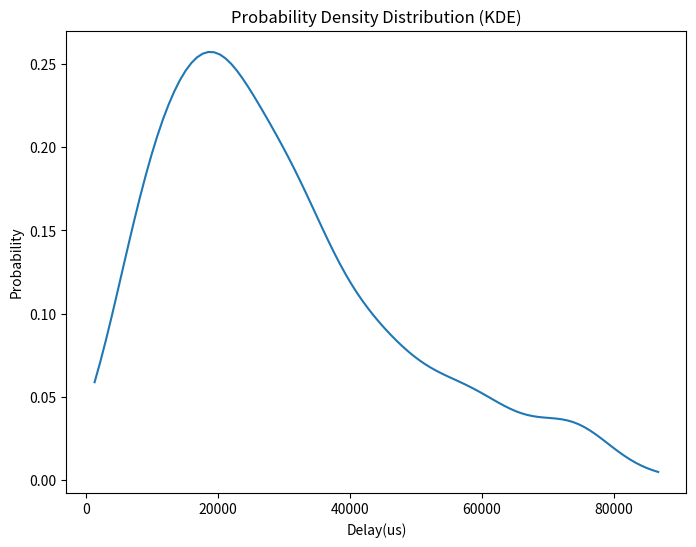

Generate this figure with matplotlib:
import numpy as np
import matplotlib.pyplot as plt
from scipy.stats import gaussian_kde

# 假设离散数值为：
data = np.array(
    [20214.83, 14454.83, 41614.83, 48814.83, 43534.83, 43194.83, 30514.83, 30994.83, 34374.83, 33454.83, 29194.83,
     14774.83, 13854.83, 17574.83, 16554.83, 17514.83, 16834.83, 5554.83, 11394.83, 14534.83, 14574.83, 20274.83,
     43854.83, 61734.83, 60474.83, 65934.83, 68634.83, 61954.83, 60934.83, 60154.83, 45734.83, 22794.83, 42174.83,
     44154.83, 40474.83, 34854.83, 28174.83, 30194.83, 23274.83, 27814.83, 29734.83, 28374.83, 21354.83, 29034.83,
     36954.83, 37774.83, 37914.83, 42454.83, 44094.83, 45494.83, 31074.83, 33294.83, 31354.83, 24094.83, 21674.83,
     22494.83, 36654.83, 37374.83, 34954.83, 30694.83, 33294.83, 30874.83, 30774.83, 37774.83, 26934.83, 20534.83,
     22794.83, 26754.83, 53094.83, 64494.83, 75654.83, 74334.83, 57494.83, 55214.83, 56274.83, 71014.83, 70914.83,
     50334.83, 50134.83, 60954.83, 78054.83, 76214.83, 74274.83, 68414.83, 72714.83, 74014.83, 75994.83, 73714.83,
     70374.83, 75054.83, 60634.83, 74114.83, 67914.83, 72214.83, 66694.83, 64854.83, 67654.83, 74994.83, 86734.83,
     79954.83, 83574.83, 73894.83, 74134.83, 54874.83, 46494.83, 27234.83, 28054.83, 31774.83, 46894.83, 48874.83,
     34114.83, 30774.83, 47154.83, 50874.83, 57054.83, 59174.83, 55774.83, 53594.83, 53734.83, 56874.83, 46034.83,
     48594.83, 47674.83, 57814.83, 48854.83, 45994.83, 56674.83, 34694.83, 36574.83, 34294.83, 33274.83, 24854.83,
     18754.83, 19474.83, 18114.83, 22074.83, 22894.83, 23614.83, 9774.83, 8654.83, 18074.83, 18894.83, 24354.83,
     22654.83, 16894.83, 18434.83, 16254.83, 26354.83, 38094.83, 42394.83, 41474.83, 40354.83, 36334.83, 31494.83,
     31734.83, 28394.83, 31434.83, 34814.83, 35534.83, 41034.83, 43054.83, 64074.83, 63734.83, 72954.83, 71694.83,
     54174.83, 56874.83, 56674.83, 59134.83, 60774.83, 59854.83, 49594.83, 46734.83, 39814.83, 37054.83, 33714.83,
     31194.83, 20254.83, 18414.83, 19174.83, 10074.83, 15774.83, 18574.83, 23934.83, 27314.83, 26974.83, 24214.83,
     23534.83, 28654.83, 34014.83, 22834.83, 29694.83, 19434.83, 12754.83, 8834.83, 4614.83, 11814.83, 24234.83,
     24034.83, 26594.83, 20974.83, 17094.83, 4074.83, 18314.83, 18214.83, 9454.83, 9934.83, 15774.83, 7594.83, 7254.83,
     10294.83, 11694.83, 11014.83, 19614.83, 28554.83, 41554.83, 29254.83, 17874.83, 15734.83, 24674.83, 16734.83,
     13714.83, 9134.83, 4294.83, 3354.83, 9394.83, 7214.83, 10834.83, 20934.83, 10134.83, 6214.83, 34294.83, 44374.83,
     35614.83, 33814.83, 33474.83, 29454.83, 58354.83, 55014.83, 53174.83, 65394.83, 60554.83, 61854.83, 60934.83,
     62914.83, 65274.83, 49254.83, 44074.83, 52574.83, 51354.83, 42054.83, 43974.83, 79834.83, 77994.83, 76974.83,
     65794.83, 57034.83, 73314.83, 57634.83, 54294.83, 70434.83, 43914.83, 41154.83, 47194.83, 50574.83, 49654.83,
     35814.83, 32134.83, 32614.83, 23694.83, 27994.83, 27894.83, 7714.83, 8574.83, 20994.83, 22314.83, 25594.83,
     23074.83, 22534.83, 15294.83, 22154.83, 25534.83, 23734.83, 9894.83, 11874.83, 19454.83, 16394.83, 13054.83,
     13534.83, 18654.83, 34594.83, 18674.83, 24954.83, 21034.83, 24654.83, 28374.83, 24594.83, 15634.83, 21914.83,
     18574.83, 20214.83, 11694.83, 21114.83, 9354.83, 5434.83, 12634.83, 13734.83, 34414.83, 32574.83, 24154.83,
     33334.83, 35554.83, 34774.83, 29934.83, 28174.83, 23574.83, 15054.83, 14894.83, 18514.83, 18074.83, 25854.83,
     13174.83, 22054.83, 44574.83, 45874.83, 37114.83, 38514.83, 56634.83, 46374.83, 33354.83, 20914.83, 12054.83,
     17754.83, 14654.83, 18754.83, 20734.83, 16374.83, 22314.83, 19554.83, 40674.83, 41054.83, 47914.83, 50514.83,
     43394.83, 31874.83, 36174.83, 44914.83, 41234.83, 27634.83, 30094.83, 21574.83, 17554.83, 24594.83, 22754.83,
     25734.83, 22974.83, 21454.83, 28454.83, 14034.83, 6094.83, 9474.83, 11454.83, 12514.83, 14394.83, 23334.83,
     25894.83, 29854.83, 25494.83, 30414.83, 1234.83, 8094.83, 6834.83, 16934.83, 13434.83, 3834.83, 1534.83, 5254.83,
     8974.83, 17334.83, 21294.83, 31394.83, 18474.83, 25814.83, 27214.83, 24694.83, 11914.83, 15634.83, 14854.83,
     26734.83, 30594.83, 30834.83, 31634.83, 31294.83, 13774.83, 14014.83, 11334.83, 7894.83, 5074.83, 4194.83,
     18834.83, 20814.83, 23374.83, 14034.83, 33994.83, 38294.83, 40414.83, 31894.83, 28354.83, 21234.83, 3714.83,
     21354.83, 27334.83, 27454.83, 22034.83, 23674.83, 23134.83, 21294.83, 20754.83, 10674.83, 14134.83, 13014.83,
     25434.83, 27414.83, 36934.83, 31174.83, 30154.83, 37014.83, 37834.83, 37734.83, 21274.83, 19434.83, 5974.83,
     21294.83, 21774.83, 9574.83, 18514.83, 14254.83, 14494.83, 16474.83, 11874.83, 4854.83, 6914.83, 15754.83, 6894.83,
     9674.83, 10634.83, 21314.83, 18894.83, 5974.83, 6214.83, 2374.83, 13434.83, 15454.83, 19414.83, 19654.83, 33814.83,
     21174.83, 35914.83, 15634.83, 12534.83, 14314.83, 4294.83, 9874.83, 11214.83, 16854.83, 17814.83, 25294.83,
     27274.83, 26734.83, 13134.83, 19114.83, 17274.83, 11554.83, 19574.83, 36874.83, 23034.83, 11514.83, 19294.83,
     15954.83, 40114.83, 40354.83, 27954.83, 25194.83, 26014.83, 31474.83, 44134.83, 46594.83, 40494.83, 17554.83,
     30694.83, 29434.83, 27154.83, 25894.83, 19554.83, 8134.83, 20554.83, 29974.83, 31374.83, 21454.83, 19754.83,
     5914.83, 9474.83, 16674.83, 2774.83, 24954.83, 16774.83, 8874.83, 10854.83, 11674.83, 35014.83, 21174.83, 30594.83,
     38514.83, 6574.83, 9274.83, 11874.83, 23134.83, 30574.83, 30714.83, 43954.83, 43414.83, 44814.83, 33194.83,
     29514.83, 15474.83, 7054.83, 8014.83, 11974.83, 8334.83, 10554.83, 20934.83, 22914.83, 18074.83, 17154.83,
     20134.83, 11994.83, 27554.83, 25034.83, 20674.83, 29274.83, 14754.83, 13294.83, 16954.83, 9254.83, 4394.83,
     15214.83, 19414.83, 15394.83, 14274.83, 6094.83, 36814.83, 37294.83, 32934.83, 26254.83, 27554.83, 27214.83,
     35814.83, 38274.83, 32514.83, 35654.83, 25974.83, 18134.83, 16334.83, 18214.83, 5194.83, 11814.83, 8474.83,
     15234.83, 14554.83, 7234.83, 4814.83, 10114.83, 16534.83, 16194.83, 16434.83, 4234.83, 5634.83, 10114.83, 10014.83,
     10734.83, 9174.83, 8494.83, 15594.83, 13894.83, 13794.83, 16594.83, 12234.83, 18274.83, 6314.83, 4954.83, 6154.83,
     31034.83, 22614.83, 31114.83, 28354.83, 24094.83, 8214.83, 9174.83, 22414.83, 19994.83, 16354.83, 13154.83,
     10734.83, 21994.83, 21654.83, 24354.83, 30634.83, 15134.83, 7874.83, 17974.83, 10374.83, 16254.83, 15574.83,
     19954.83, 35514.83, 39234.83, 39374.83, 42214.83, 50574.83, 53274.83, 51574.83, 53454.83, 55434.83, 50734.83,
     49814.83, 47634.83, 40374.83, 40614.83, 31754.83, 8914.83, 9094.83, 11154.83, 25794.83, 35694.83, 31914.83,
     24314.83, 10054.83, 6274.83, 12894.83, 12214.83])

# 核密度估计
kde = gaussian_kde(data)
x_grid = np.linspace(min(data), max(data), 100)
plt.figure(figsize=(8, 6))
plt.plot(x_grid, 10000*kde(x_grid))
plt.title('Probability Density Distribution (KDE)')
plt.xlabel('Delay(us)')
plt.ylabel('Probability')
plt.show()
